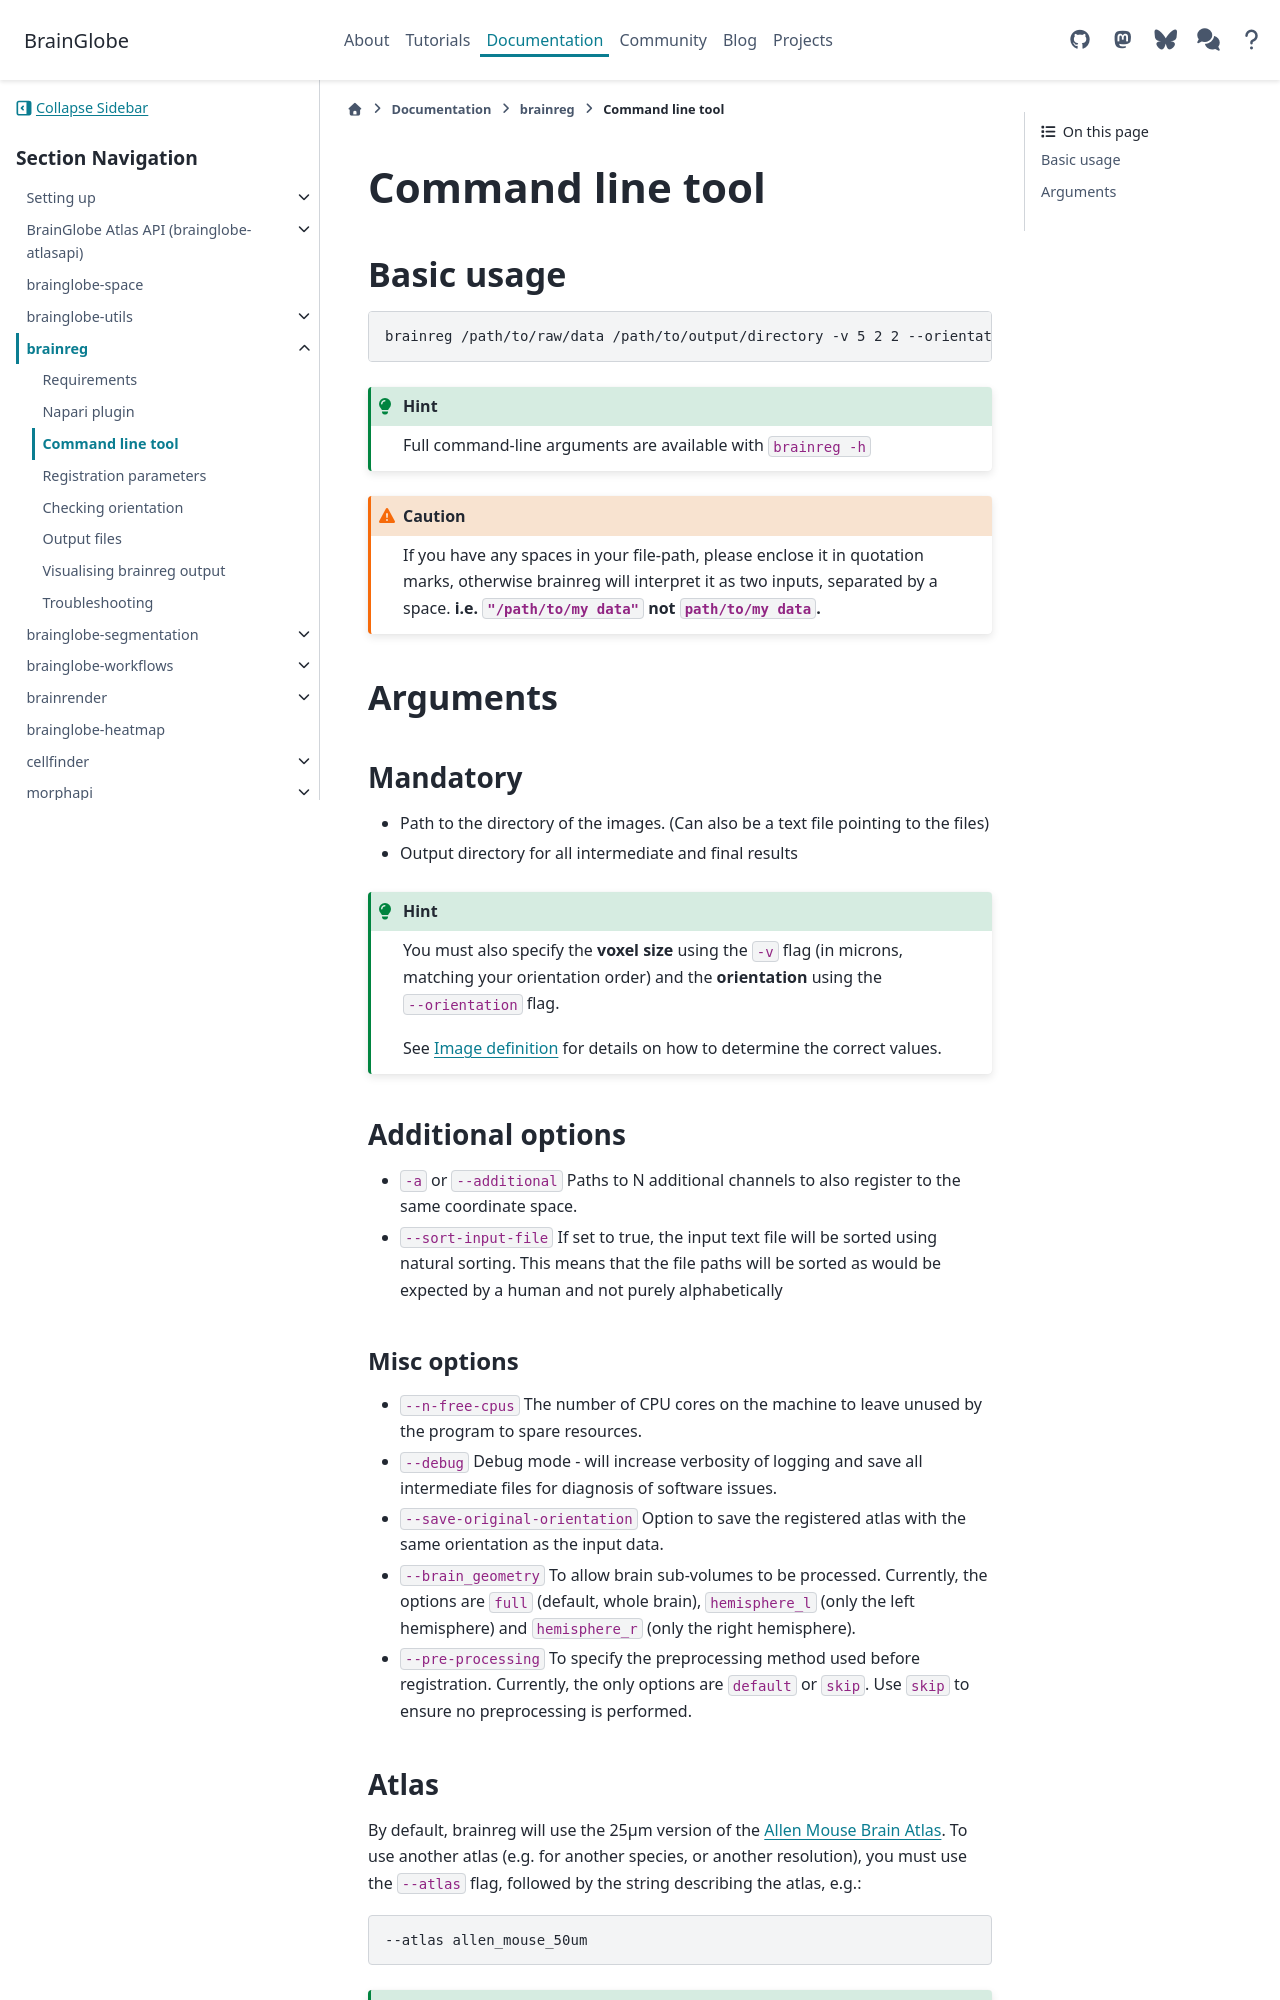

repository: brainglobe/brainglobe.github.io · page: documentation/brainreg/user-guide/brainreg-cli.html · generator: sphinx

# Command line tool

## Basic usage

```bash
brainreg /path/to/raw/data /path/to/output/directory -v 5 2 2 --orientation psl
```

:::{hint}
Full command-line arguments are available with `brainreg -h`
:::

:::{caution}
If you have any spaces in your file-path, please enclose it in quotation marks, otherwise brainreg will interpret it as two inputs, separated by a space.
**i.e. `"/path/to/my data"` not `path/to/my data`.**
:::

## Arguments

### Mandatory

* Path to the directory of the images. (Can also be a text file pointing to the files)
* Output directory for all intermediate and final results

:::{hint}
You must also specify the **voxel size** using the `-v` flag (in microns, matching
your orientation order) and the **orientation** using the `--orientation` flag.

See [Image definition](/documentation/setting-up/image-definition)
for details on how to determine the correct values.
:::

### Additional options

* `-a` or `--additional` Paths to N additional channels to also register to the same coordinate space.
* `--sort-input-file` If set to true, the input text file will be sorted using natural sorting. This means that the 
file paths will be sorted as would be expected by a human and not purely alphabetically

#### Misc options

* `--n-free-cpus` The number of CPU cores on the machine to leave unused by the program to spare resources.
* `--debug` Debug mode - will increase verbosity of logging and save all intermediate files for diagnosis of software issues.
* `--save-original-orientation` Option to save the registered atlas with the same orientation as the input data.
* `--brain_geometry` To allow brain sub-volumes to be processed. Currently, the options are `full` 
(default, whole brain), `hemisphere_l` (only the left hemisphere) and `hemisphere_r` (only the right hemisphere).
* `--pre-processing` To specify the preprocessing method used before registration. Currently, the only options 
are `default` or `skip`. Use `skip` to ensure no preprocessing is performed.
